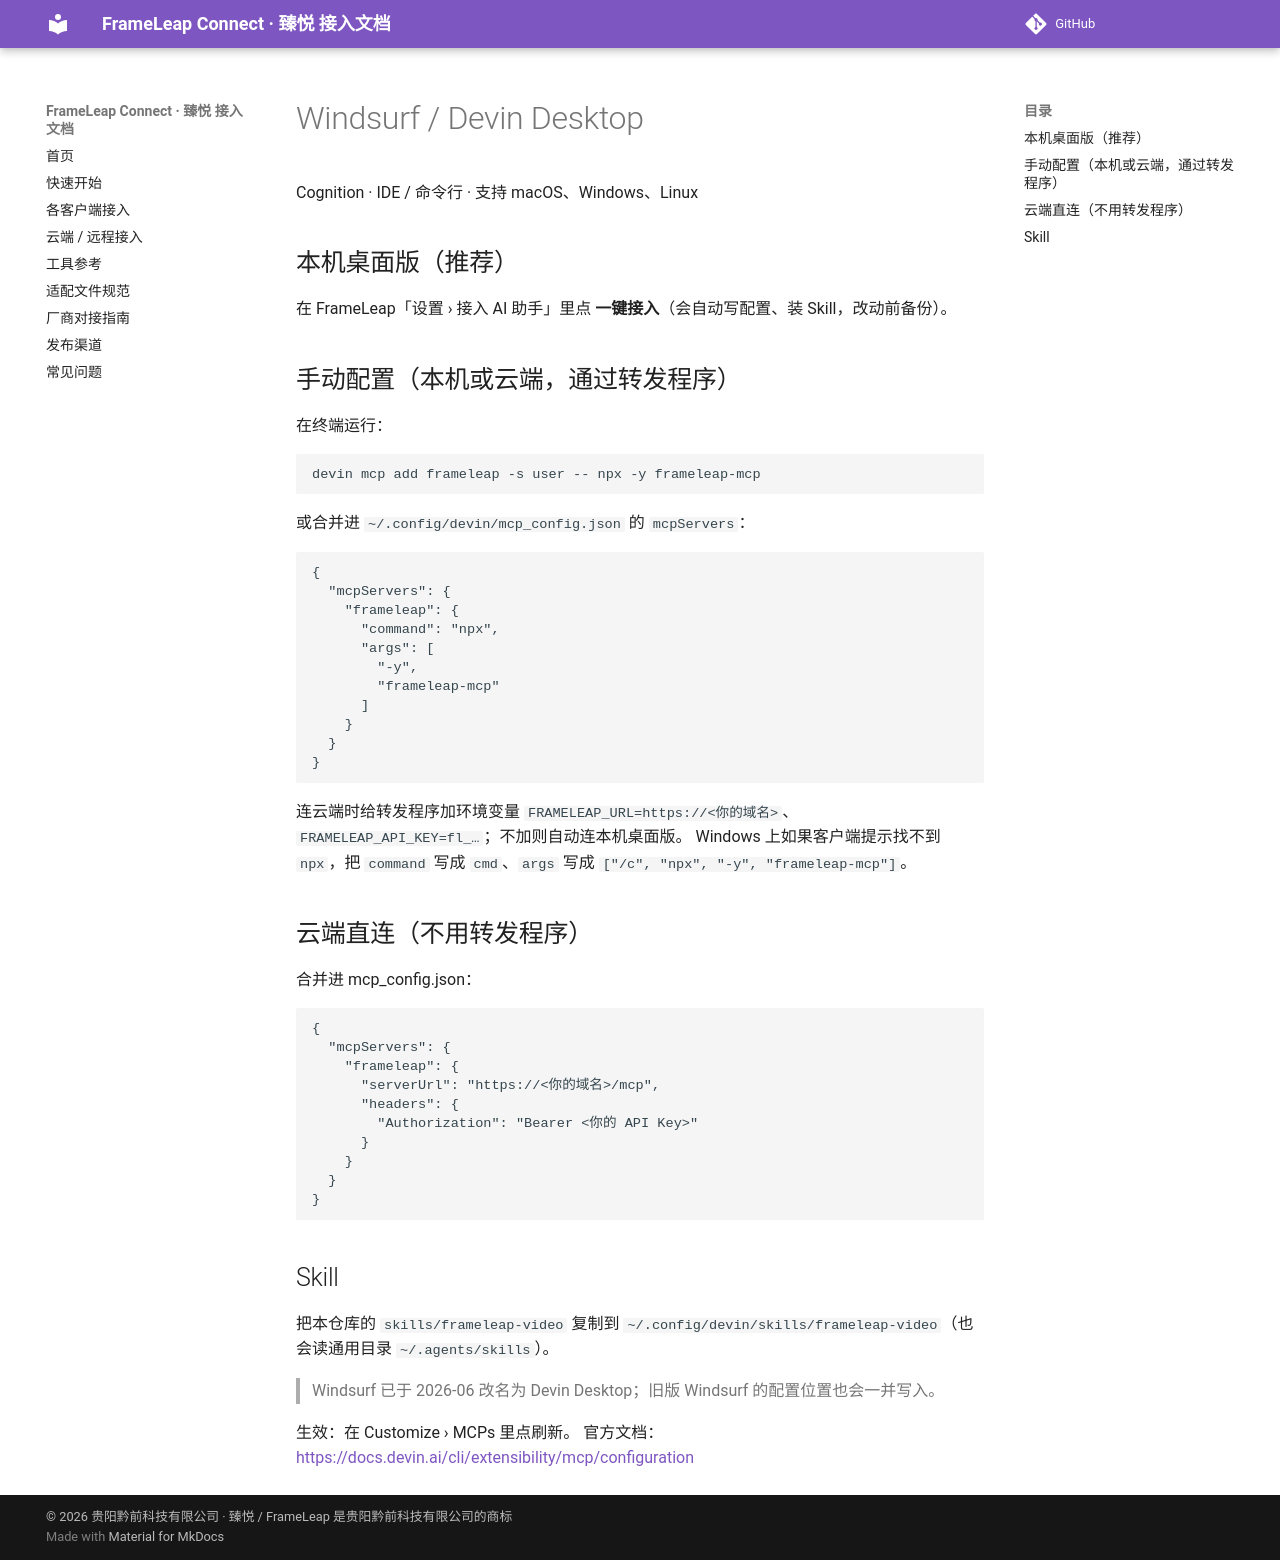

repository: QianqianTech/frameleap · page: clients/devin/index.html · generator: mkdocs

# Windsurf / Devin Desktop

Cognition · IDE / 命令行 · 支持 macOS、Windows、Linux

## 本机桌面版（推荐）

在 FrameLeap「设置 › 接入 AI 助手」里点 **一键接入**（会自动写配置、装 Skill，改动前备份）。

## 手动配置（本机或云端，通过转发程序）

在终端运行：

```bash
devin mcp add frameleap -s user -- npx -y frameleap-mcp
```

或合并进 `~/.config/devin/mcp_config.json` 的 `mcpServers`：

```json
{
  "mcpServers": {
    "frameleap": {
      "command": "npx",
      "args": [
        "-y",
        "frameleap-mcp"
      ]
    }
  }
}
```

连云端时给转发程序加环境变量 `FRAMELEAP_URL=https://<你的域名>`、`FRAMELEAP_API_KEY=fl_…`；不加则自动连本机桌面版。
Windows 上如果客户端提示找不到 `npx`，把 `command` 写成 `cmd`、`args` 写成 `["/c", "npx", "-y", "frameleap-mcp"]`。

## 云端直连（不用转发程序）

合并进 mcp_config.json：

```
{
  "mcpServers": {
    "frameleap": {
      "serverUrl": "https://<你的域名>/mcp",
      "headers": {
        "Authorization": "Bearer <你的 API Key>"
      }
    }
  }
}
```

## Skill

把本仓库的 `skills/frameleap-video` 复制到 `~/.config/devin/skills/frameleap-video`（也会读通用目录 `~/.agents/skills`）。

> Windsurf 已于 2026-06 改名为 Devin Desktop；旧版 Windsurf 的配置位置也会一并写入。

生效：在 Customize › MCPs 里点刷新。 官方文档：<https://docs.devin.ai/cli/extensibility/mcp/configuration>
